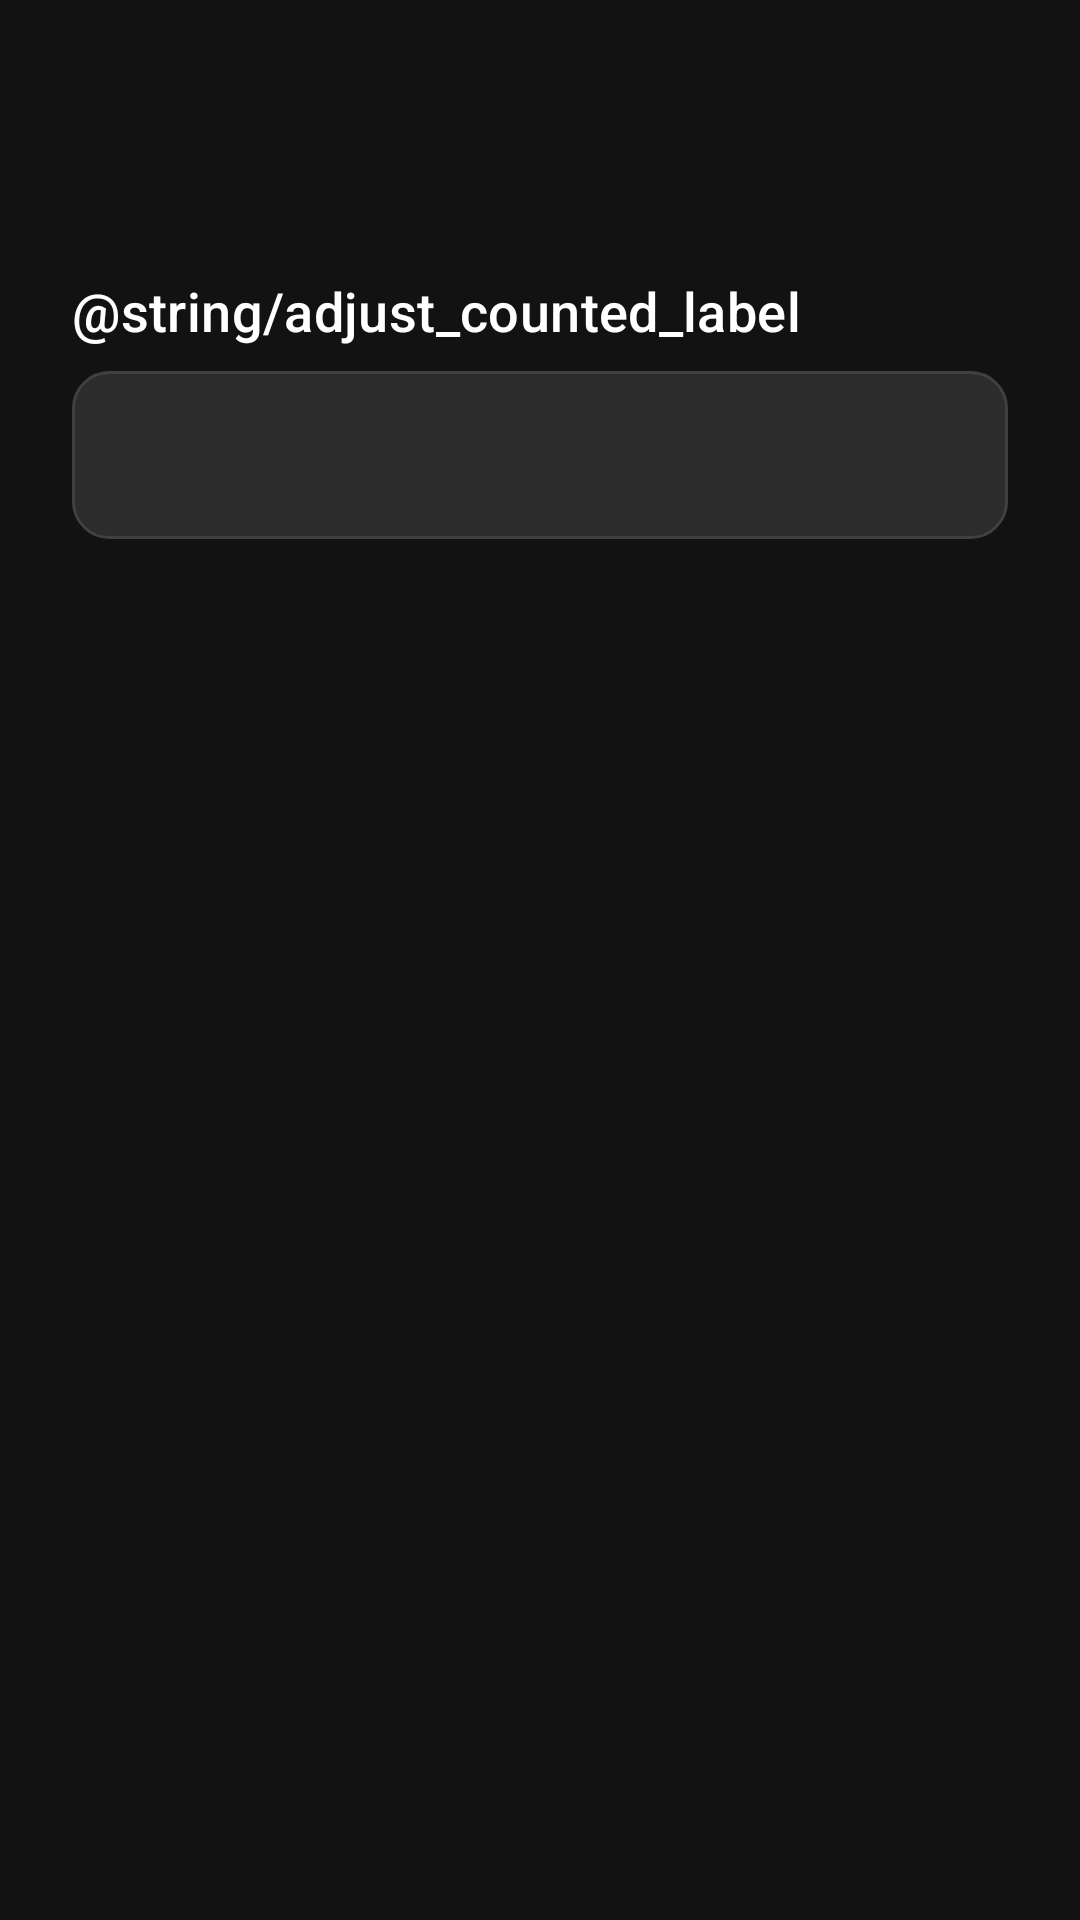

Reconstruct the res/layout file that produces this screen, plus the resources it refers to.
<!-- AndroidManifest.xml: application theme Theme.BarcodeTest -->
<!-- res/layout/dialog_adjust_batch.xml -->
<?xml version="1.0" encoding="utf-8"?>
<LinearLayout xmlns:android="http://schemas.android.com/apk/res/android"
    android:layout_width="match_parent"
    android:layout_height="wrap_content"
    android:orientation="vertical"
    android:paddingStart="@dimen/md_gutter"
    android:paddingTop="@dimen/md_margin_mobile"
    android:paddingEnd="@dimen/md_gutter"
    android:paddingBottom="@dimen/md_unit">

    <TextView
        android:id="@+id/adjustBatchLabel"
        android:layout_width="match_parent"
        android:layout_height="wrap_content"
        android:textAppearance="@style/TextAppearance.MedTrack.BodyLarge"
        android:textStyle="bold" />

    <TextView
        android:id="@+id/adjustRecorded"
        android:layout_width="match_parent"
        android:layout_height="wrap_content"
        android:layout_marginTop="@dimen/md_unit"
        android:layout_marginBottom="@dimen/md_margin_mobile"
        android:textAppearance="@style/TextAppearance.MedTrack.BodyMedium"
        android:textColor="@color/md_on_surface_variant" />

    <TextView
        style="@style/Widget.MedTrack.FieldLabel"
        android:text="@string/adjust_counted_label" />

    <LinearLayout
        android:layout_width="match_parent"
        android:layout_height="@dimen/md_touch_target_min"
        android:background="@drawable/bg_input"
        android:gravity="center_vertical"
        android:orientation="horizontal"
        android:paddingStart="@dimen/md_unit"
        android:paddingEnd="@dimen/md_unit">

        <EditText
            android:id="@+id/adjustCountedInput"
            style="@style/Widget.MedTrack.EditText"
            android:gravity="center"
            android:importantForAutofill="no"
            android:inputType="numberDecimal"
            android:selectAllOnFocus="true"
            android:textColor="@color/md_primary"
            android:textSize="24sp"
            android:textStyle="bold" />

    </LinearLayout>

    
    <TextView
        android:id="@+id/adjustDelta"
        android:layout_width="match_parent"
        android:layout_height="wrap_content"
        android:layout_marginTop="@dimen/md_margin_mobile"
        android:gravity="center"
        android:textAppearance="@style/TextAppearance.MedTrack.BodyMedium"
        android:textColor="@color/md_on_surface_variant" />

</LinearLayout>
<!-- resources referenced by this layout -->
<resources>
  <color name="md_on_surface_variant">#FFA3A3A3</color>
  <color name="md_primary">#FF3B82F6</color>
  <dimen name="md_gutter">24dp</dimen>
  <dimen name="md_margin_mobile">16dp</dimen>
  <dimen name="md_touch_target_min">56dp</dimen>
  <dimen name="md_unit">8dp</dimen>
  <!-- drawable bg_input (drawable) -->
  <?xml version="1.0" encoding="utf-8"?>
  <shape xmlns:android="http://schemas.android.com/apk/res/android" android:shape="rectangle">
      <solid android:color="@color/md_surface_container" />
      <corners android:radius="@dimen/md_radius_xl" />
      <stroke android:width="1dp" android:color="@color/md_outline_variant" />
  </shape>
  <style name="TextAppearance.MedTrack.BodyLarge" parent="TextAppearance.Material3.BodyLarge">
          <item name="android:textSize">20sp</item>
          <item name="android:textColor">@color/md_on_surface</item>
      </style>
  <style name="TextAppearance.MedTrack.BodyMedium" parent="TextAppearance.Material3.BodyMedium">
          <item name="android:textSize">18sp</item>
          <item name="android:textColor">@color/md_on_surface</item>
      </style>
  <style name="Widget.MedTrack.EditText" parent="Widget.AppCompat.EditText">
          <item name="android:layout_width">0dp</item>
          <item name="android:layout_height">match_parent</item>
          <item name="android:layout_weight">1</item>
          <item name="android:background">@null</item>
          <item name="android:textSize">20sp</item>
          <item name="android:textColor">@color/md_on_surface</item>
          <item name="android:textColorHint">@color/md_on_surface_variant</item>
          <item name="android:gravity">center_vertical</item>
          <item name="android:paddingStart">12dp</item>
          <item name="android:paddingEnd">12dp</item>
          <item name="android:maxLines">1</item>
          <item name="android:inputType">text</item>
      </style>
  <style name="Widget.MedTrack.FieldLabel" parent="">
          <item name="android:layout_width">match_parent</item>
          <item name="android:layout_height">wrap_content</item>
          <item name="android:textAppearance">@style/TextAppearance.MedTrack.LabelLarge</item>
          <item name="android:layout_marginBottom">8dp</item>
      </style>
  <color name="md_surface_container">#FF2C2C2C</color>
  <dimen name="md_radius_xl">12dp</dimen>
  <color name="md_outline_variant">#FF404040</color>
  <color name="md_on_surface">#FFFFFFFF</color>
  <style name="TextAppearance.MedTrack.LabelLarge" parent="TextAppearance.Material3.LabelLarge">
          <item name="android:textSize">18sp</item>
          <item name="android:textColor">@color/md_on_surface</item>
      </style>
  <color name="md_on_primary">#FFFFFFFF</color>
  <color name="md_primary_container">#FF2563EB</color>
  <color name="md_on_primary_container">#FFEFF6FF</color>
  <color name="md_secondary">#FF6B7280</color>
  <color name="md_on_secondary">#FFFFFFFF</color>
  <color name="md_secondary_container">#FF4B5563</color>
  <color name="md_on_secondary_container">#FFF9FAFB</color>
  <color name="md_tertiary">#FF10B981</color>
  <color name="md_on_tertiary">#FFFFFFFF</color>
  <color name="md_tertiary_container">#FF059669</color>
  <color name="md_on_tertiary_container">#FFECFDF5</color>
  <color name="md_error">#FFEF4444</color>
  <color name="md_on_error">#FFFFFFFF</color>
  <color name="md_error_container">#FF991B1B</color>
  <color name="md_on_error_container">#FFFEE2E2</color>
  <color name="md_background">#FF121212</color>
  <color name="md_surface">#FF1E1E1E</color>
  <color name="md_surface_variant">#FF2C2C2C</color>
  <color name="md_outline">#FF525252</color>
</resources>
